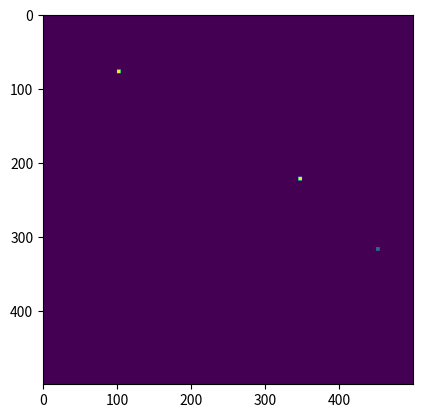

Write Python code to recreate this figure. (Note: this script raises an exception after producing the figure.)
import numpy as np
import random
import matplotlib.pyplot as plt

def new_image(size):
    attenuation_wood = 4.2848231320000005
    attenuation_steel = 395.44319
    attenuation_lead = 130.6
    image = np.zeros((size,size))
    resize = int(size/100)
    for i in range(resize,size-resize, resize):
        for j in range(resize, size-resize, resize):
            if random.random() < 0.00015:
                image[i:i+resize,j:j+resize] = attenuation_lead
            elif random.random() < 0.00015:
                image[i:i+resize,j:j+resize] = attenuation_steel
            else:
                image[i][j] = attenuation_wood
    return image

# create 10 images
size = 500
for i in range(3):
    a = new_image(size)
    plt.imshow(a)
    plt.show()
    np.save(f'Exam Project/test images without noise/new_test_image{i}', a)
